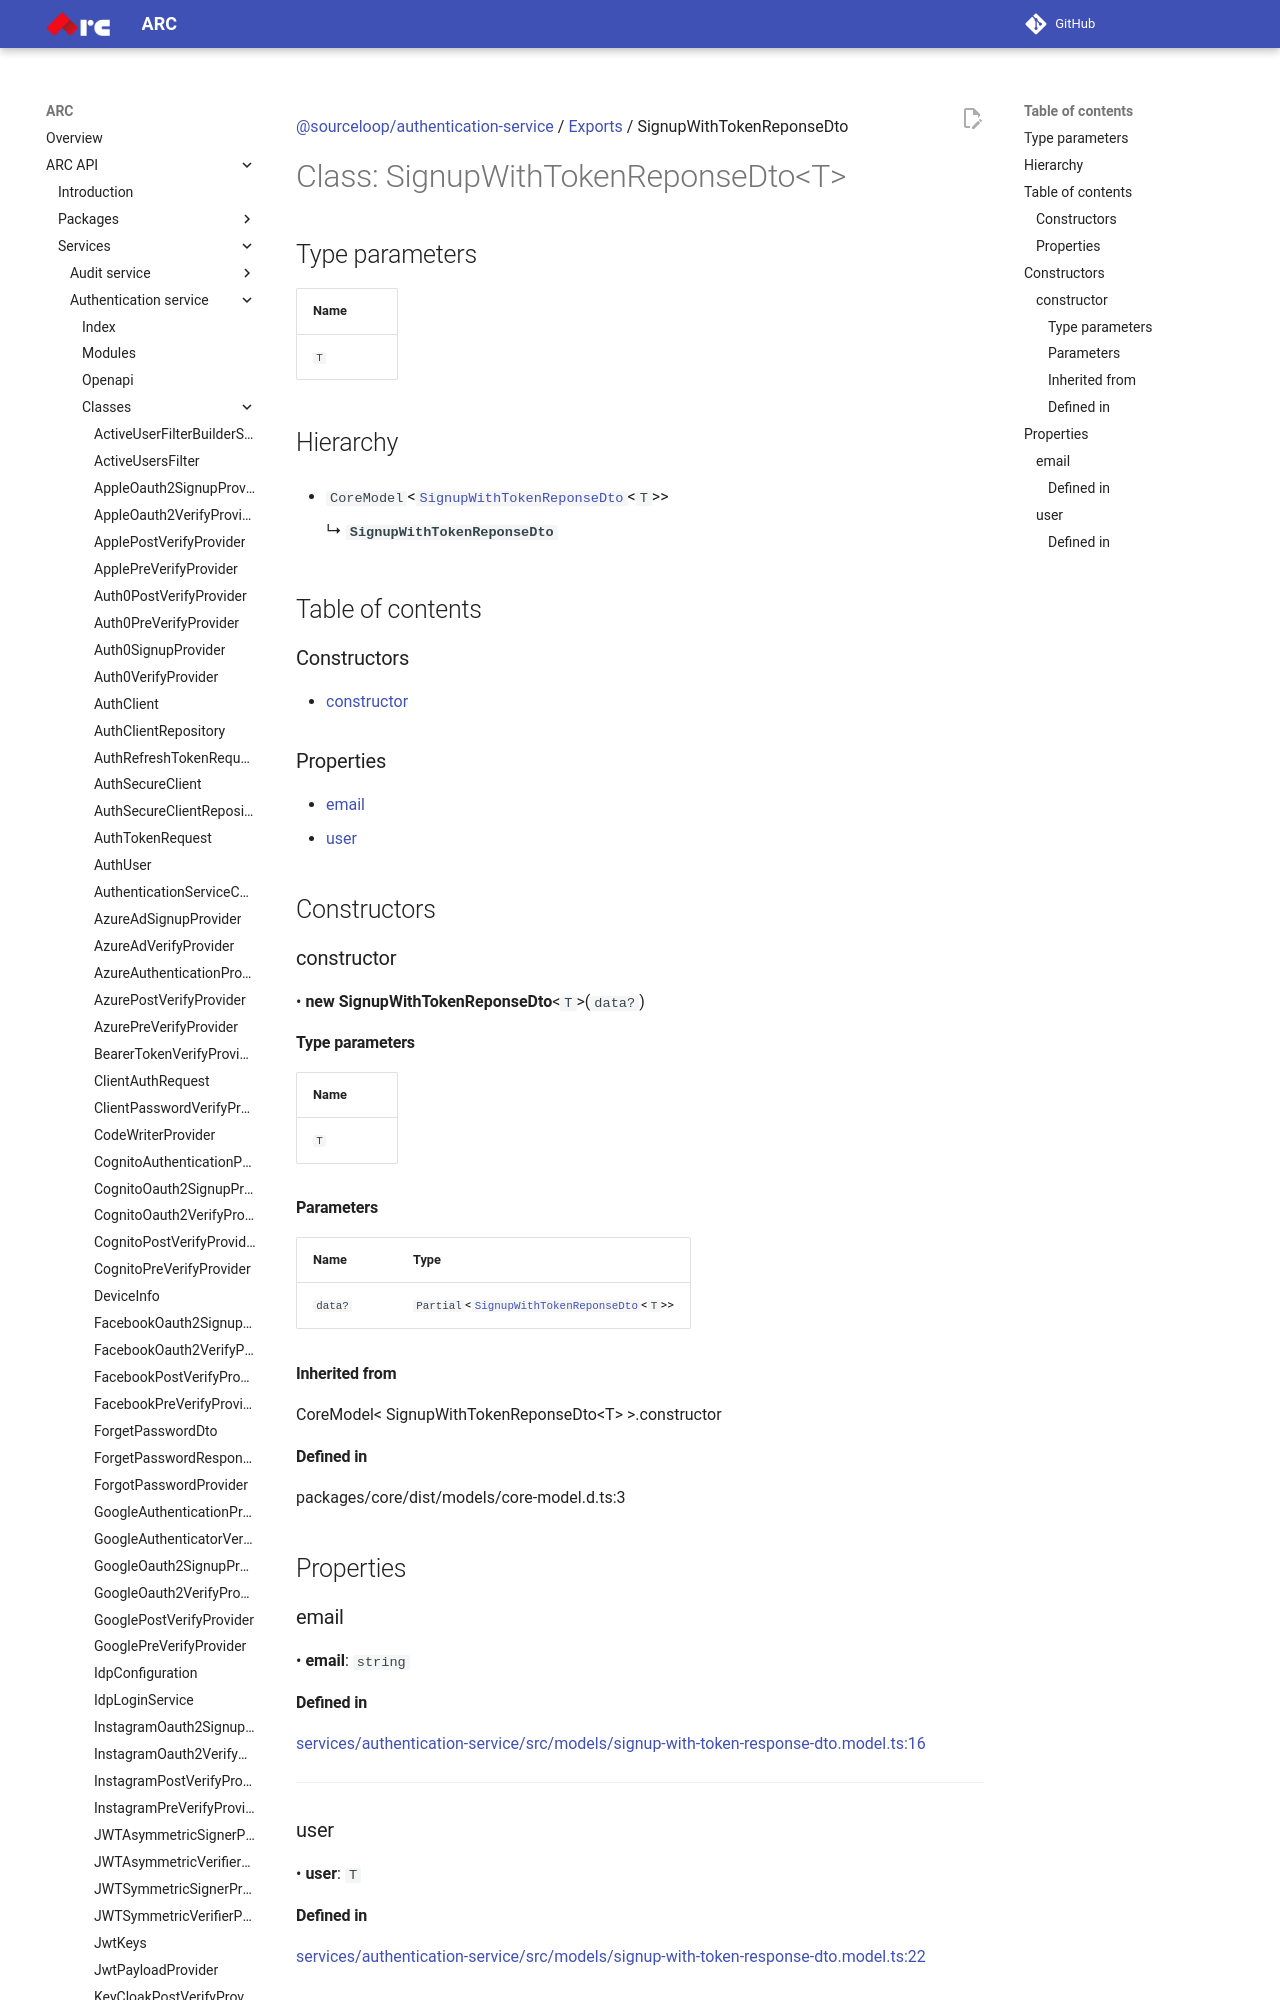

repository: sourcefuse/arc-docs · page: arc-api-docs/services/authentication-service/classes/SignupWithTokenReponseDto/index.html · generator: mkdocs

[@sourceloop/authentication-service](../README.md) / [Exports](../modules.md) / SignupWithTokenReponseDto

# Class: SignupWithTokenReponseDto<T\>

## Type parameters

| Name |
| :------ |
| `T` |

## Hierarchy

- `CoreModel`<[`SignupWithTokenReponseDto`](SignupWithTokenReponseDto.md)<`T`\>\>

  ↳ **`SignupWithTokenReponseDto`**

## Table of contents

### Constructors

- [constructor](SignupWithTokenReponseDto.md#constructor)

### Properties

- [email](SignupWithTokenReponseDto.md#email)
- [user](SignupWithTokenReponseDto.md#user)

## Constructors

### constructor

• **new SignupWithTokenReponseDto**<`T`\>(`data?`)

#### Type parameters

| Name |
| :------ |
| `T` |
